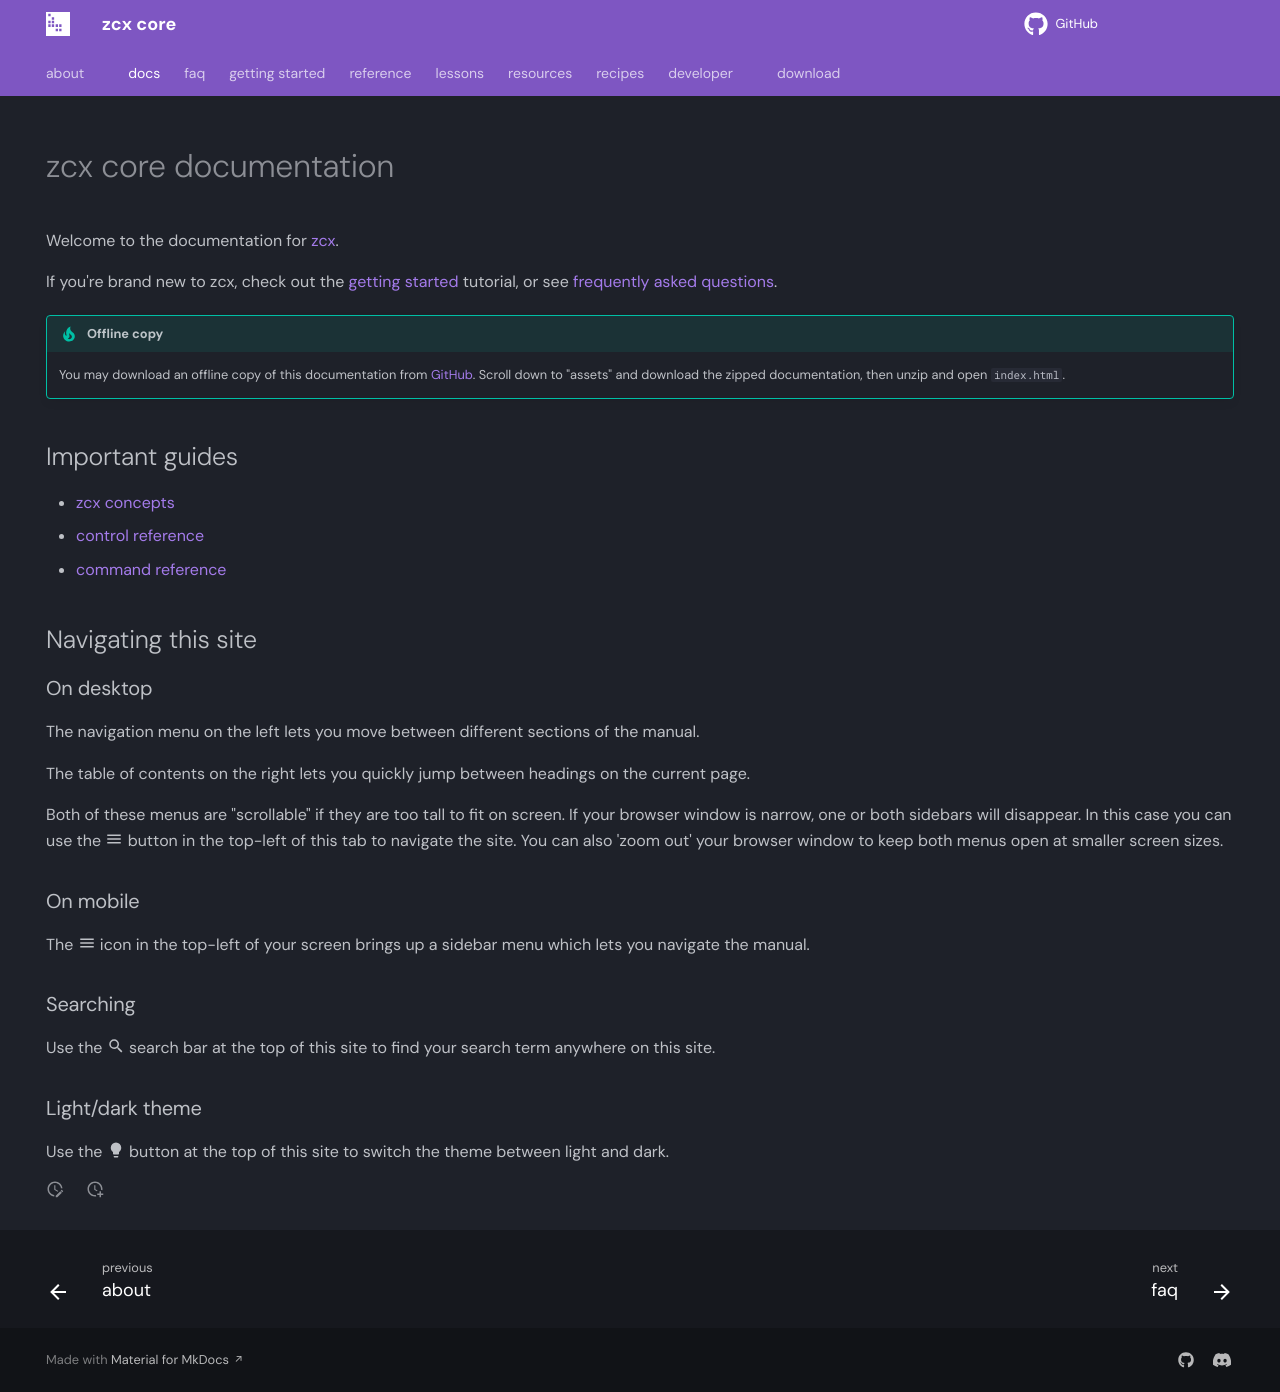

repository: odisfm/zcx-core · page: preview/docs/index.html · generator: mkdocs

---
title: docs
hide:
  - toc
  - navigation
---

# zcx core documentation

Welcome to the documentation for [zcx](index.md).

If you're brand new to zcx, check out the [getting started](lessons/getting-started/index.md) tutorial, or see [frequently asked questions](faq.md).

!!! tip "Offline copy"
    You may download an offline copy of this documentation from [GitHub](https://get.zcxcore.com).
    Scroll down to "assets" and download the zipped documentation, then unzip and open `index.html`.


## Important guides

- [zcx concepts](lessons/getting-started/zcx-concepts.md)
- [control reference](reference/control/standard.md)
-  [command reference](reference/command.md)

## Navigating this site

### On desktop

The navigation menu on the left lets you move between different sections of the manual. 

The table of contents on the right lets you quickly jump between headings on the current page.

Both of these menus are "scrollable" if they are too tall to fit on screen. 
If your browser window is narrow, one or both sidebars will disappear. 
In this case you can use the :material-menu: button in the top-left of this tab to navigate the site. You can also 'zoom out' your browser window to keep both menus open at smaller screen sizes.

### On mobile

The :material-menu: icon in the top-left of your screen brings up a sidebar menu which lets you navigate the manual.

### Searching

Use the :material-magnify: search bar at the top of this site to find your search term anywhere on this site.

### Light/dark theme

Use the :material-lightbulb: button at the top of this site to switch the theme between light and dark.
